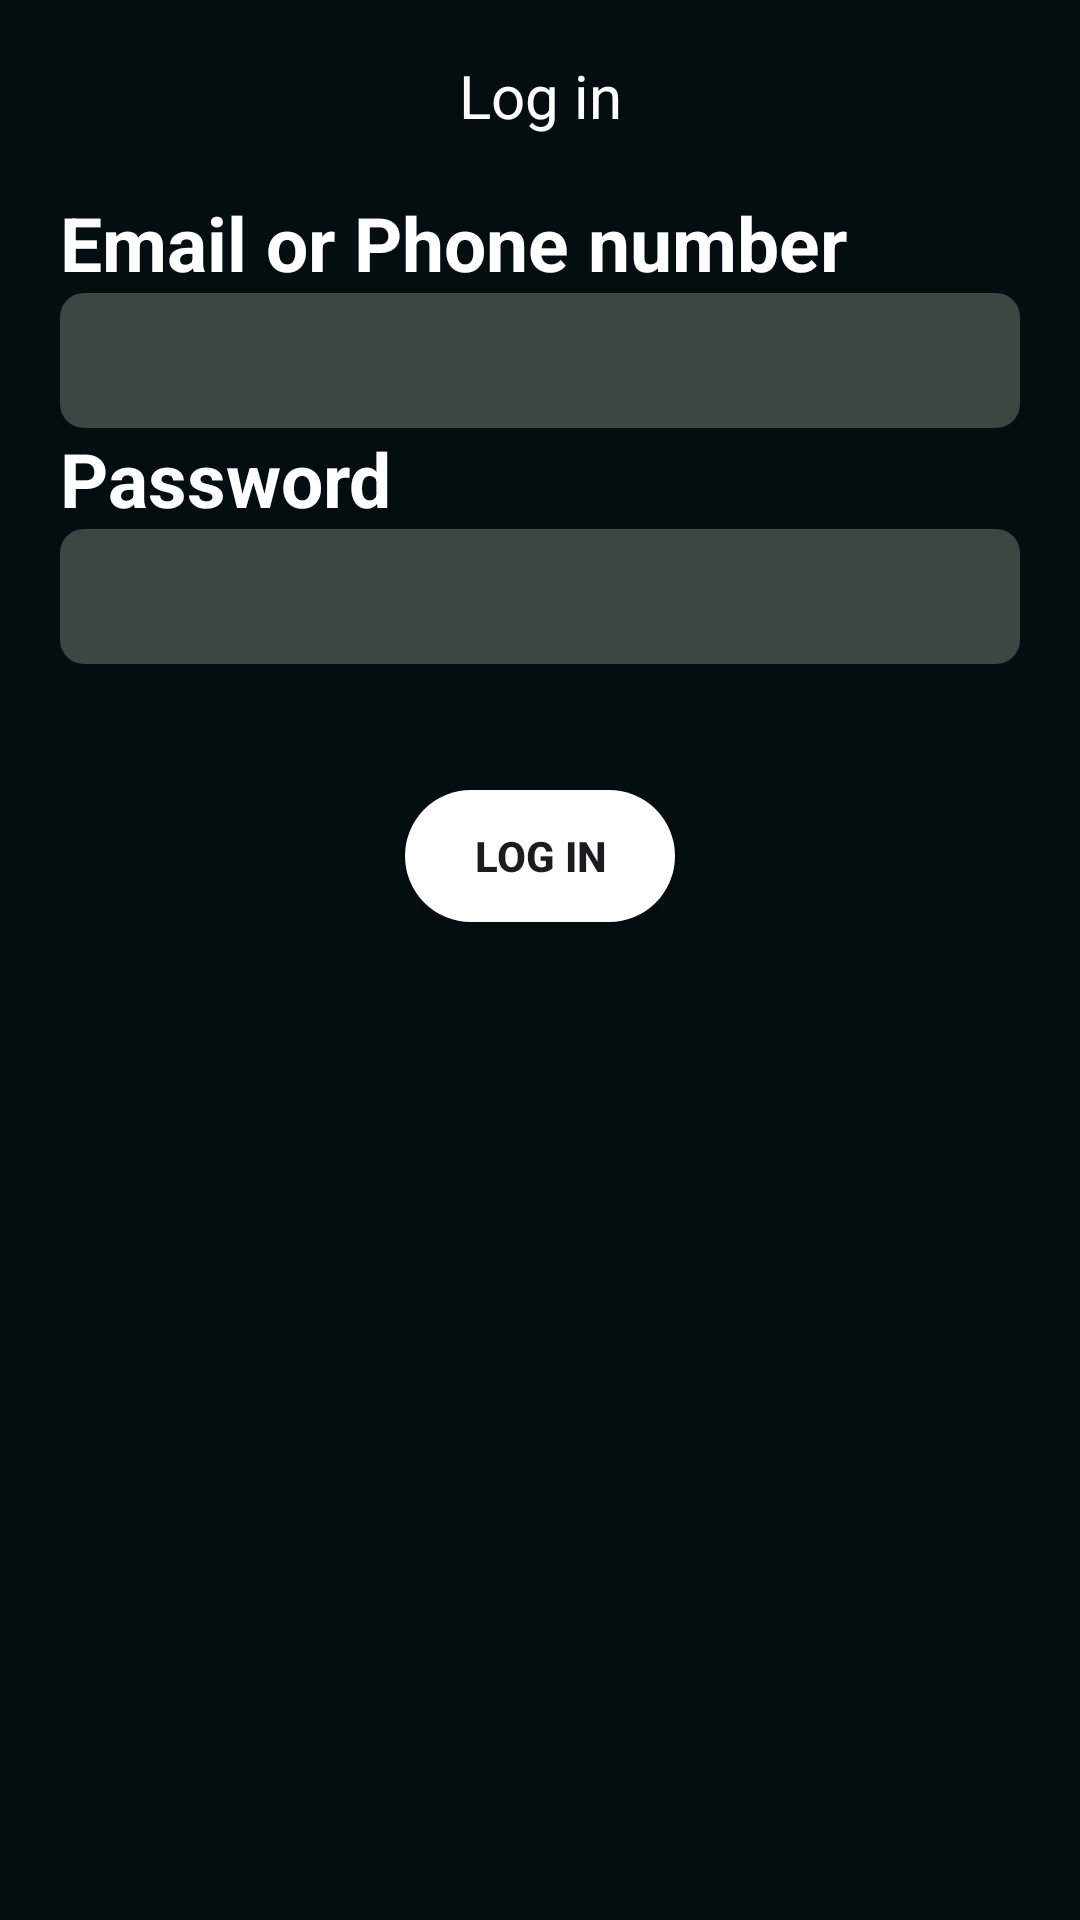

Produce the Android XML layout that renders to this screen, including the resource entries it uses.
<!-- AndroidManifest.xml: application theme Theme.Voztify -->
<!-- res/layout/activity_login.xml -->
<?xml version="1.0" encoding="utf-8"?>
<LinearLayout xmlns:android="http://schemas.android.com/apk/res/android"
    xmlns:app="http://schemas.android.com/apk/res-auto"
    xmlns:tools="http://schemas.android.com/tools"
    android:layout_width="match_parent"
    android:layout_height="match_parent"
    android:background="@color/black"
    android:orientation="vertical"
    android:gravity="top"
    tools:context=".Login">

    <androidx.appcompat.widget.Toolbar
        android:id="@+id/toolbar"
        android:layout_width="match_parent"
        android:layout_height="?attr/actionBarSize"
        android:theme="@style/ThemeOverlay.AppCompat.ActionBar">

        <TextView
            android:id="@+id/titleTextView"
            android:layout_width="wrap_content"
            android:layout_height="wrap_content"
            android:text="Log in"
            android:textColor="#FFFFFF"
            android:textSize="20sp"
            android:layout_gravity="center"/>
    </androidx.appcompat.widget.Toolbar>

    <TextView
        android:id="@+id/textView"
        android:layout_width="match_parent"
        android:layout_height="wrap_content"
        android:layout_marginStart="20dp"
        android:layout_marginEnd="20dp"
        android:textStyle="bold"
        android:textSize="25dp"
        android:textColor="#FFFFFF"
        android:text="Email or Phone number" />

    <EditText
        android:id="@+id/edtEmailOrPhoneNum"
        android:layout_width="match_parent"
        android:layout_height="45dp"
        android:layout_marginStart="20dp"
        android:layout_marginEnd="20dp"
        android:paddingStart="20dp"
        android:paddingEnd="0dp"
        android:ems="10"
        android:inputType="text"
        android:textColor="@color/white"
        android:background="@drawable/edit_text_background"
        android:maxLines="1"
        tools:ignore="HardcodedText"
        android:importantForAutofill="no" />

    <TextView
        android:id="@+id/textView3"
        android:layout_width="match_parent"
        android:layout_height="wrap_content"
        android:layout_marginStart="20dp"
        android:layout_marginEnd="20dp"
        android:textStyle="bold"
        android:textSize="25dp"
        android:textColor="#FFFFFF"
        android:text="Password" />

    <EditText
        android:id="@+id/edtPass"
        android:layout_width="match_parent"
        android:layout_height="45dp"
        android:layout_marginStart="20dp"
        android:layout_marginEnd="20dp"
        android:paddingStart="20dp"
        android:paddingEnd="0dp"
        android:ems="10"
        android:textColor="@color/white"
        android:inputType="textPassword"
        android:background="@drawable/edit_text_background"
        tools:ignore="HardcodedText"
        android:autofillHints="no" />

    <androidx.appcompat.widget.AppCompatButton
        android:id="@+id/btnLogin"
        android:layout_width="wrap_content"
        android:layout_height="wrap_content"
        android:layout_gravity="center"
        android:paddingLeft="25dp"
        android:paddingRight="25dp"
        android:layout_marginStart="20dp"
        android:layout_marginEnd="20dp"
        android:layout_marginTop="40dp"
        android:background="@drawable/button_background_3"
        android:text="Log in"
        android:textStyle="bold"
        tools:ignore="HardcodedText" />

</LinearLayout>
<!-- resources referenced by this layout -->
<resources>
  <color name="black">#040D12</color>
  <color name="white">#EDEDED</color>
  <!-- drawable button_background_3 (drawable) -->
  <?xml version="1.0" encoding="utf-8"?>
  <layer-list xmlns:android="http://schemas.android.com/apk/res/android">
  
  
  
      
      <item
          android:left="2dp"
          android:right="2dp"
          android:top="2dp"
          android:bottom="2dp">
          <shape android:shape="rectangle">
              <corners android:radius="30dp" />
              <solid android:color="#FFFFFF" />
          </shape>
      </item>
  
  </layer-list>
  <!-- drawable edit_text_background (drawable) -->
  <?xml version="1.0" encoding="utf-8"?>
  <selector xmlns:android="http://schemas.android.com/apk/res/android">
      <item>
          <shape android:shape="rectangle">
              <solid android:color="#3C4743" />
              <corners android:radius="8dp" />
          </shape>
      </item>
  </selector>
  <style name="Theme.Voztify" parent="Base.Theme.Voztify" />
  <style name="Base.Theme.Voztify" parent="Theme.Material3.DayNight.NoActionBar">
          
          
          <item name="colorPrimary">@color/your_color_primary</item>
      </style>
  <color name="your_color_primary">#5C8374</color>
</resources>
